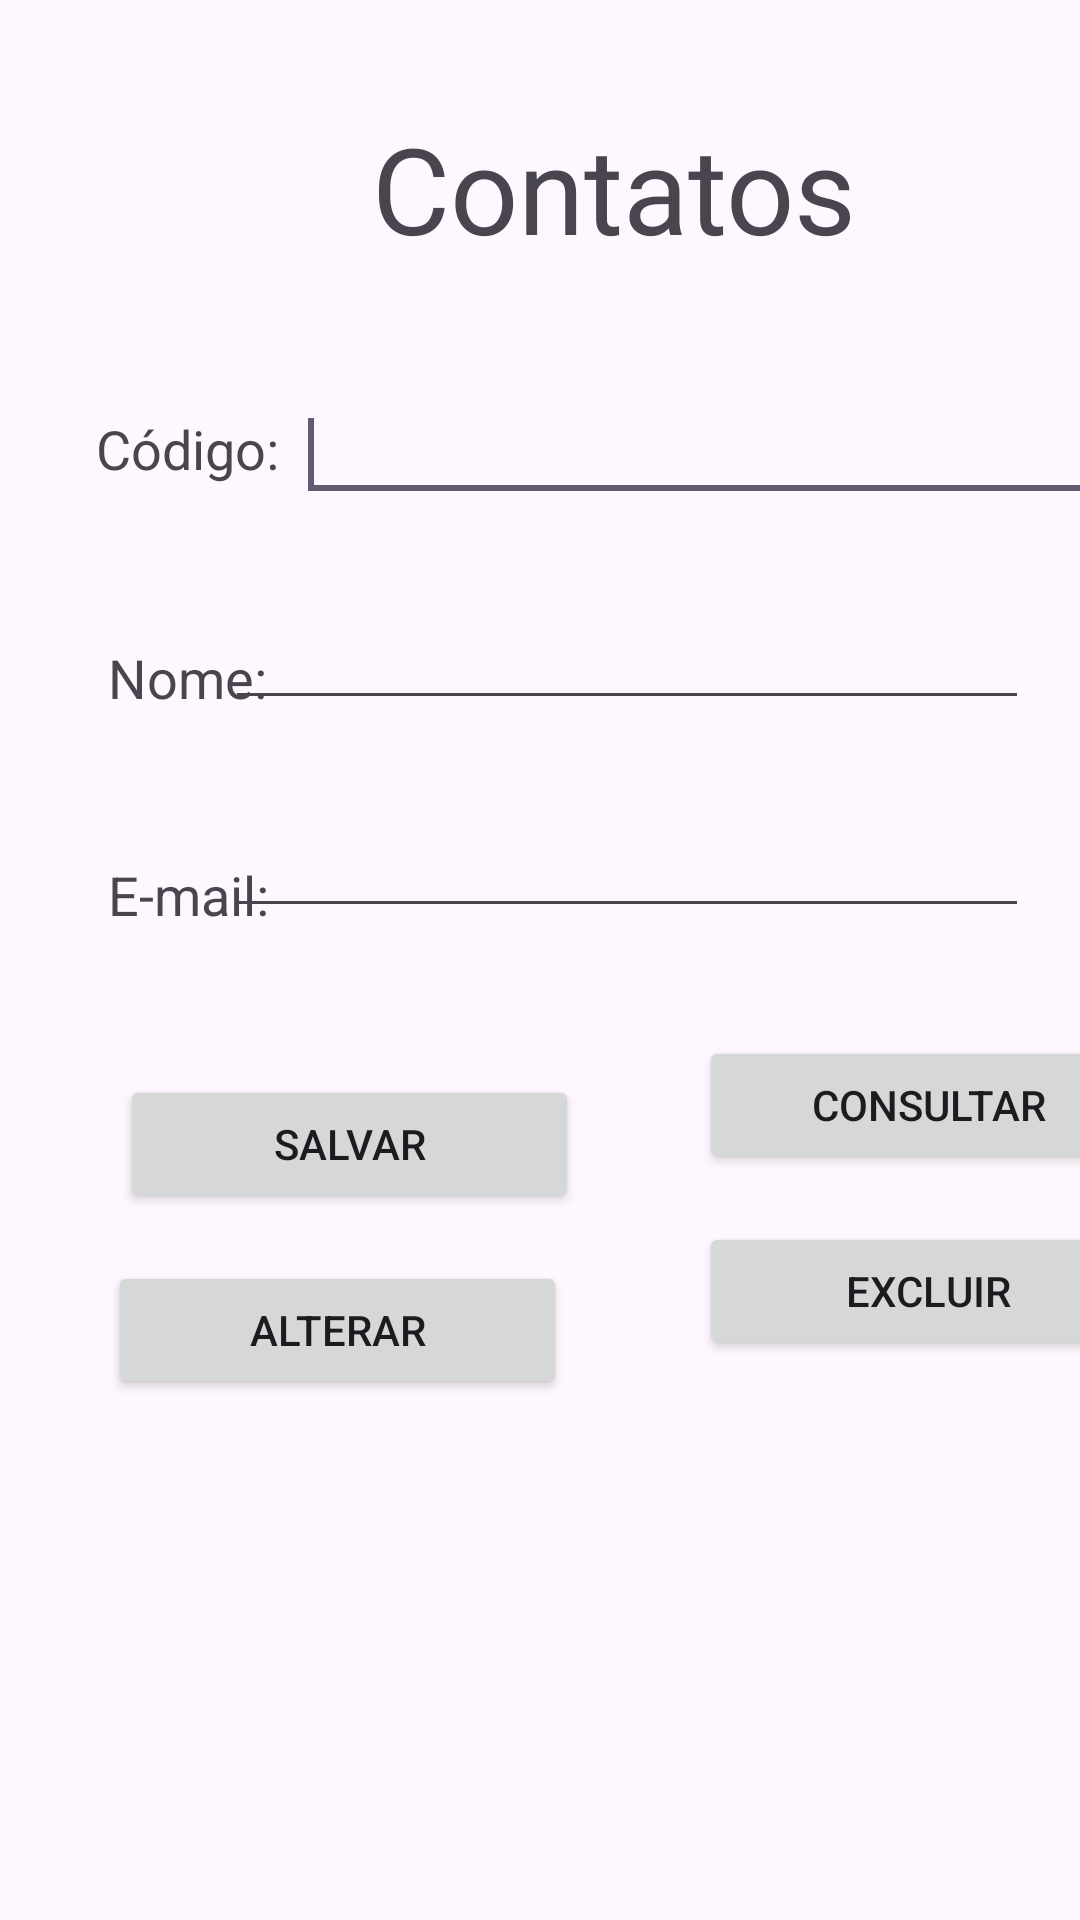

The Android layout XML behind this screen, and the referenced resources:
<!-- AndroidManifest.xml: application theme Theme.FastBurger -->
<!-- res/layout/activity_main.xml -->
<?xml version="1.0" encoding="utf-8"?>
<androidx.constraintlayout.widget.ConstraintLayout xmlns:android="http://schemas.android.com/apk/res/android"
    xmlns:app="http://schemas.android.com/apk/res-auto"
    xmlns:tools="http://schemas.android.com/tools"
    android:layout_width="match_parent"
    android:layout_height="match_parent"
    tools:context=".MainActivity">

    <EditText
        android:id="@+id/txtCodigo"
        android:layout_width="268dp"
        android:layout_height="wrap_content"
        android:layout_alignBaseline="@+id/Codigo"
        android:layout_alignBottom="@+id/Codigo"
        android:layout_marginStart="12dp"
        android:layout_marginLeft="12dp"
        android:layout_marginTop="40dp"
        android:layout_marginRight="22dp"
        android:layout_toRightOf="@+id/Codigo"
        android:ems="10"
        app:layout_constraintEnd_toEndOf="parent"
        app:layout_constraintStart_toEndOf="@+id/Codigo"
        app:layout_constraintTop_toBottomOf="@+id/textView">

        <requestFocus />
    </EditText>

    <TextView
        android:id="@+id/Codigo"
        android:layout_width="wrap_content"
        android:layout_height="wrap_content"
        android:layout_alignParentLeft="true"
        android:layout_alignParentTop="true"
        android:layout_marginStart="32dp"
        android:layout_marginLeft="32dp"
        android:layout_marginTop="48dp"
        android:text="Código:"
        android:textSize="18sp"
        app:layout_constraintStart_toStartOf="parent"
        app:layout_constraintTop_toBottomOf="@+id/textView" />

    <TextView
        android:id="@+id/Nome"
        android:layout_width="wrap_content"
        android:layout_height="wrap_content"
        android:layout_below="@+id/Codigo"
        android:layout_alignLeft="@+id/Email"
        android:layout_marginStart="36dp"
        android:layout_marginTop="52dp"
        android:text="Nome:"
        android:textSize="18sp"
        app:layout_constraintStart_toStartOf="parent"
        app:layout_constraintTop_toBottomOf="@+id/Codigo" />

    <TextView
        android:id="@+id/Email"
        android:layout_width="wrap_content"
        android:layout_height="wrap_content"
        android:layout_below="@+id/Codigo"
        android:layout_alignRight="@+id/Codigo"
        android:layout_marginStart="36dp"
        android:layout_marginTop="48dp"
        android:text="E-mail:"
        android:textSize="18sp"
        app:layout_constraintStart_toStartOf="parent"
        app:layout_constraintTop_toBottomOf="@+id/Nome" />

    <EditText
        android:id="@+id/txtNome"
        android:layout_width="268dp"
        android:layout_height="wrap_content"
        android:layout_alignLeft="@+id/txtCodigo"
        android:layout_alignTop="@+id/Nome"
        android:layout_marginStart="20dp"
        android:layout_marginTop="28dp"
        android:layout_marginEnd="17dp"
        android:ems="10"
        app:layout_constraintEnd_toEndOf="parent"
        app:layout_constraintHorizontal_bias="1.0"
        app:layout_constraintStart_toEndOf="@+id/Nome"
        app:layout_constraintTop_toBottomOf="@+id/txtCodigo" />

    <Button
        android:id="@+id/btConsultar"
        android:layout_width="153dp"
        android:layout_height="46dp"
        android:layout_alignBaseline="@+id/btExcluir"
        android:layout_alignLeft="@+id/txtEmail"
        android:layout_alignBottom="@+id/btExcluir"
        android:layout_marginStart="40dp"
        android:layout_marginTop="36dp"
        android:layout_marginEnd="29dp"
        android:text="Consultar"
        app:layout_constraintEnd_toEndOf="parent"
        app:layout_constraintHorizontal_bias="0.0"
        app:layout_constraintStart_toEndOf="@+id/btSalvar"
        app:layout_constraintTop_toBottomOf="@+id/txtEmail" />

    <Button
        android:id="@+id/btExcluir"
        android:layout_width="153dp"
        android:layout_height="46dp"
        android:layout_below="@+id/txtEmail"
        android:layout_alignParentRight="true"
        android:layout_marginStart="44dp"
        android:layout_marginTop="16dp"
        android:layout_marginEnd="29dp"
        android:text="Excluir"
        app:layout_constraintEnd_toEndOf="parent"
        app:layout_constraintHorizontal_bias="0.0"
        app:layout_constraintStart_toEndOf="@+id/btAlterar"
        app:layout_constraintTop_toBottomOf="@+id/btConsultar" />

    <Button
        android:id="@+id/btSalvar"
        android:layout_width="153dp"
        android:layout_height="46dp"
        android:layout_alignBaseline="@+id/btConsultar"
        android:layout_alignLeft="@+id/Email"
        android:layout_alignBottom="@+id/btConsultar"
        android:layout_marginStart="40dp"
        android:layout_marginTop="48dp"
        android:text="Salvar"
        app:layout_constraintStart_toStartOf="parent"
        app:layout_constraintTop_toBottomOf="@+id/Email" />

    <Button
        android:id="@+id/btAlterar"
        android:layout_width="153dp"
        android:layout_height="46dp"
        android:layout_alignBaseline="@+id/btConsultar"
        android:layout_alignBottom="@+id/btConsultar"
        android:layout_marginStart="36dp"
        android:layout_marginTop="16dp"
        android:layout_toRightOf="@+id/btConsultar"
        android:text="Alterar"
        app:layout_constraintStart_toStartOf="parent"
        app:layout_constraintTop_toBottomOf="@+id/btSalvar" />

    <EditText
        android:id="@+id/txtEmail"
        android:layout_width="268dp"
        android:layout_height="wrap_content"
        android:layout_alignLeft="@+id/txtNome"
        android:layout_alignTop="@+id/Email"
        android:layout_marginStart="20dp"
        android:layout_marginTop="28dp"
        android:layout_marginEnd="17dp"
        android:ems="10"
        app:layout_constraintEnd_toEndOf="parent"
        app:layout_constraintHorizontal_bias="1.0"
        app:layout_constraintStart_toEndOf="@+id/Email"
        app:layout_constraintTop_toBottomOf="@+id/txtNome" />

    <TextView
        android:id="@+id/textView"
        android:layout_width="wrap_content"
        android:layout_height="wrap_content"
        android:layout_marginStart="124dp"
        android:layout_marginTop="36dp"
        android:text="Contatos"
        android:textSize="40sp"
        app:layout_constraintStart_toStartOf="parent"
        app:layout_constraintTop_toTopOf="parent" />

</androidx.constraintlayout.widget.ConstraintLayout>
<!-- resources referenced by this layout -->
<resources>
  <style name="Theme.FastBurger" parent="Base.Theme.FastBurger" />
  <style name="Base.Theme.FastBurger" parent="Theme.Material3.DayNight.NoActionBar">
          
          
      </style>
</resources>
